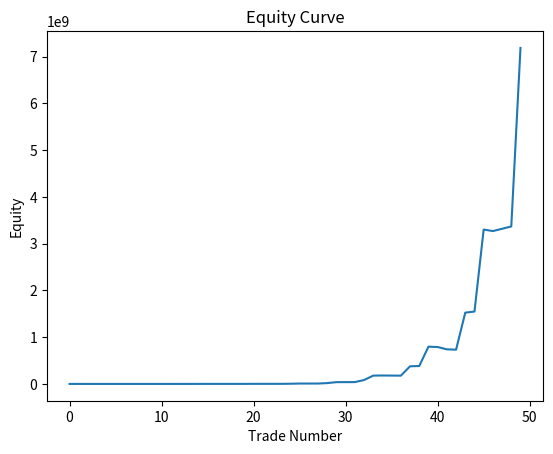

Write Python code to recreate this figure.
import numpy as np
import matplotlib.pyplot as plt

# Define the parameters
initial_equity = 1000  # initial equity amount of the options trader
loss_pct = 0.01  # the percentage loss when a trade is not successful
win_pct = 0.015  # the percentage gain when a trade is successful
win_rate = 0.6  # the win rate of the trader's trades
n_simulations = 50  # number of trades to be simulated
sudden_error = 0.1  # the sudden loss rate
sudden_loss_interval = 40  # the sudden loss interval
convex_payoff_lower = 1.5  # lower bound for the random convex payoff
convex_payoff_upper = 1.0  # upper bound for the random convex payoff
frequency_lower = 0.2  # lower bound for the random frequency of the convex payoff
frequency_upper = 0.4  # upper bound for the random frequency of the convex payoff

# Define the simulation function to calculate the equity curve of the options trader
def simulate_equity_curve(initial_equity, loss_pct, win_pct, win_rate, n_simulations, sudden_error, convex_payoff_lower, convex_payoff_upper, frequency_lower, frequency_upper):
    # Initialize an array to store the equity value at each trade
    equity = np.zeros((n_simulations,))
    # Set the initial equity value
    equity[0] = initial_equity
    # Set the initial value for the equity counter
    equity_counter = initial_equity
    # Set the fixed value for commissions
    commissions = -4

    # Generate a random convex payoff rate and frequency
    convex_payoff = np.random.uniform(convex_payoff_lower, convex_payoff_upper)
    frequency = np.random.uniform(frequency_lower, frequency_upper)

    # Loop through the number of trades to be simulated
    for i in range(1, n_simulations):
        # Check if the trade was successful
        win = np.random.binomial(1, win_rate, 1)
        if win:
            # If the trade was successful, calculate the daily return
            daily_return = equity_counter * win_pct
            # Add the daily return and commissions to the equity counter
            equity_counter += daily_return
            equity_counter += commissions
        else:
            # If the trade was not successful, calculate the daily loss
            daily_return = -equity_counter * loss_pct
            # Add the daily loss and commissions to the equity counter
            equity_counter += daily_return
            equity_counter += commissions

        # Store the equity counter value in the equity array
        equity[i] = equity_counter

        # Introduce a random convex payoff with a random frequency
        if np.random.uniform(0, 1) <= frequency:
            # Calculate the convex payoff
            convex_payoff_dollar = equity_counter * convex_payoff
            equity_counter += convex_payoff_dollar ### DOUBKE chexek

            print("XXXXXXXXXXXXXXXXXXXXX|| Random convex payoff ", "{:.2f}".format(convex_payoff_dollar),
                  " ({:.2f}%)".format(convex_payoff * 100), " at trade ", i)

        # Introduce the sudden loss of a random percentage between 5% and 10% with any desired frequency
        if i % sudden_loss_interval == 0:
            # Generate a random percentage loss between 5% and 10%
            sudden_loss_pct = np.random.uniform(0.05, 0.10)
            # Calculate the sudden loss
            sudden_loss = -equity_counter * sudden_loss_pct
            # Add the sudden loss to the equity counter
            equity_counter += sudden_loss
            print("|||||||||||||||||||||||||||||||||||||||||||||Sudden Loss of ", "{:.2f}".format(sudden_loss),
                  " ({:.2f}%)".format(sudden_loss_pct * 100), " at trade ", i)

        print("||Daily PnL:", "{:.2f}".format(daily_return), "||   Equity:", "{:.2f}".format(equity_counter))
    # Return the final equity array
    return equity

#  Run the simulation by calling the simulate_equity_curve function
equity = simulate_equity_curve(initial_equity, loss_pct, win_pct, win_rate, n_simulations, sudden_error, convex_payoff_lower, convex_payoff_upper, frequency_lower, frequency_upper)

#  Plot the equity curve
plt.plot(equity)
plt.title("Equity Curve")
plt.xlabel("Trade Number")
plt.ylabel("Equity")
plt.show()
